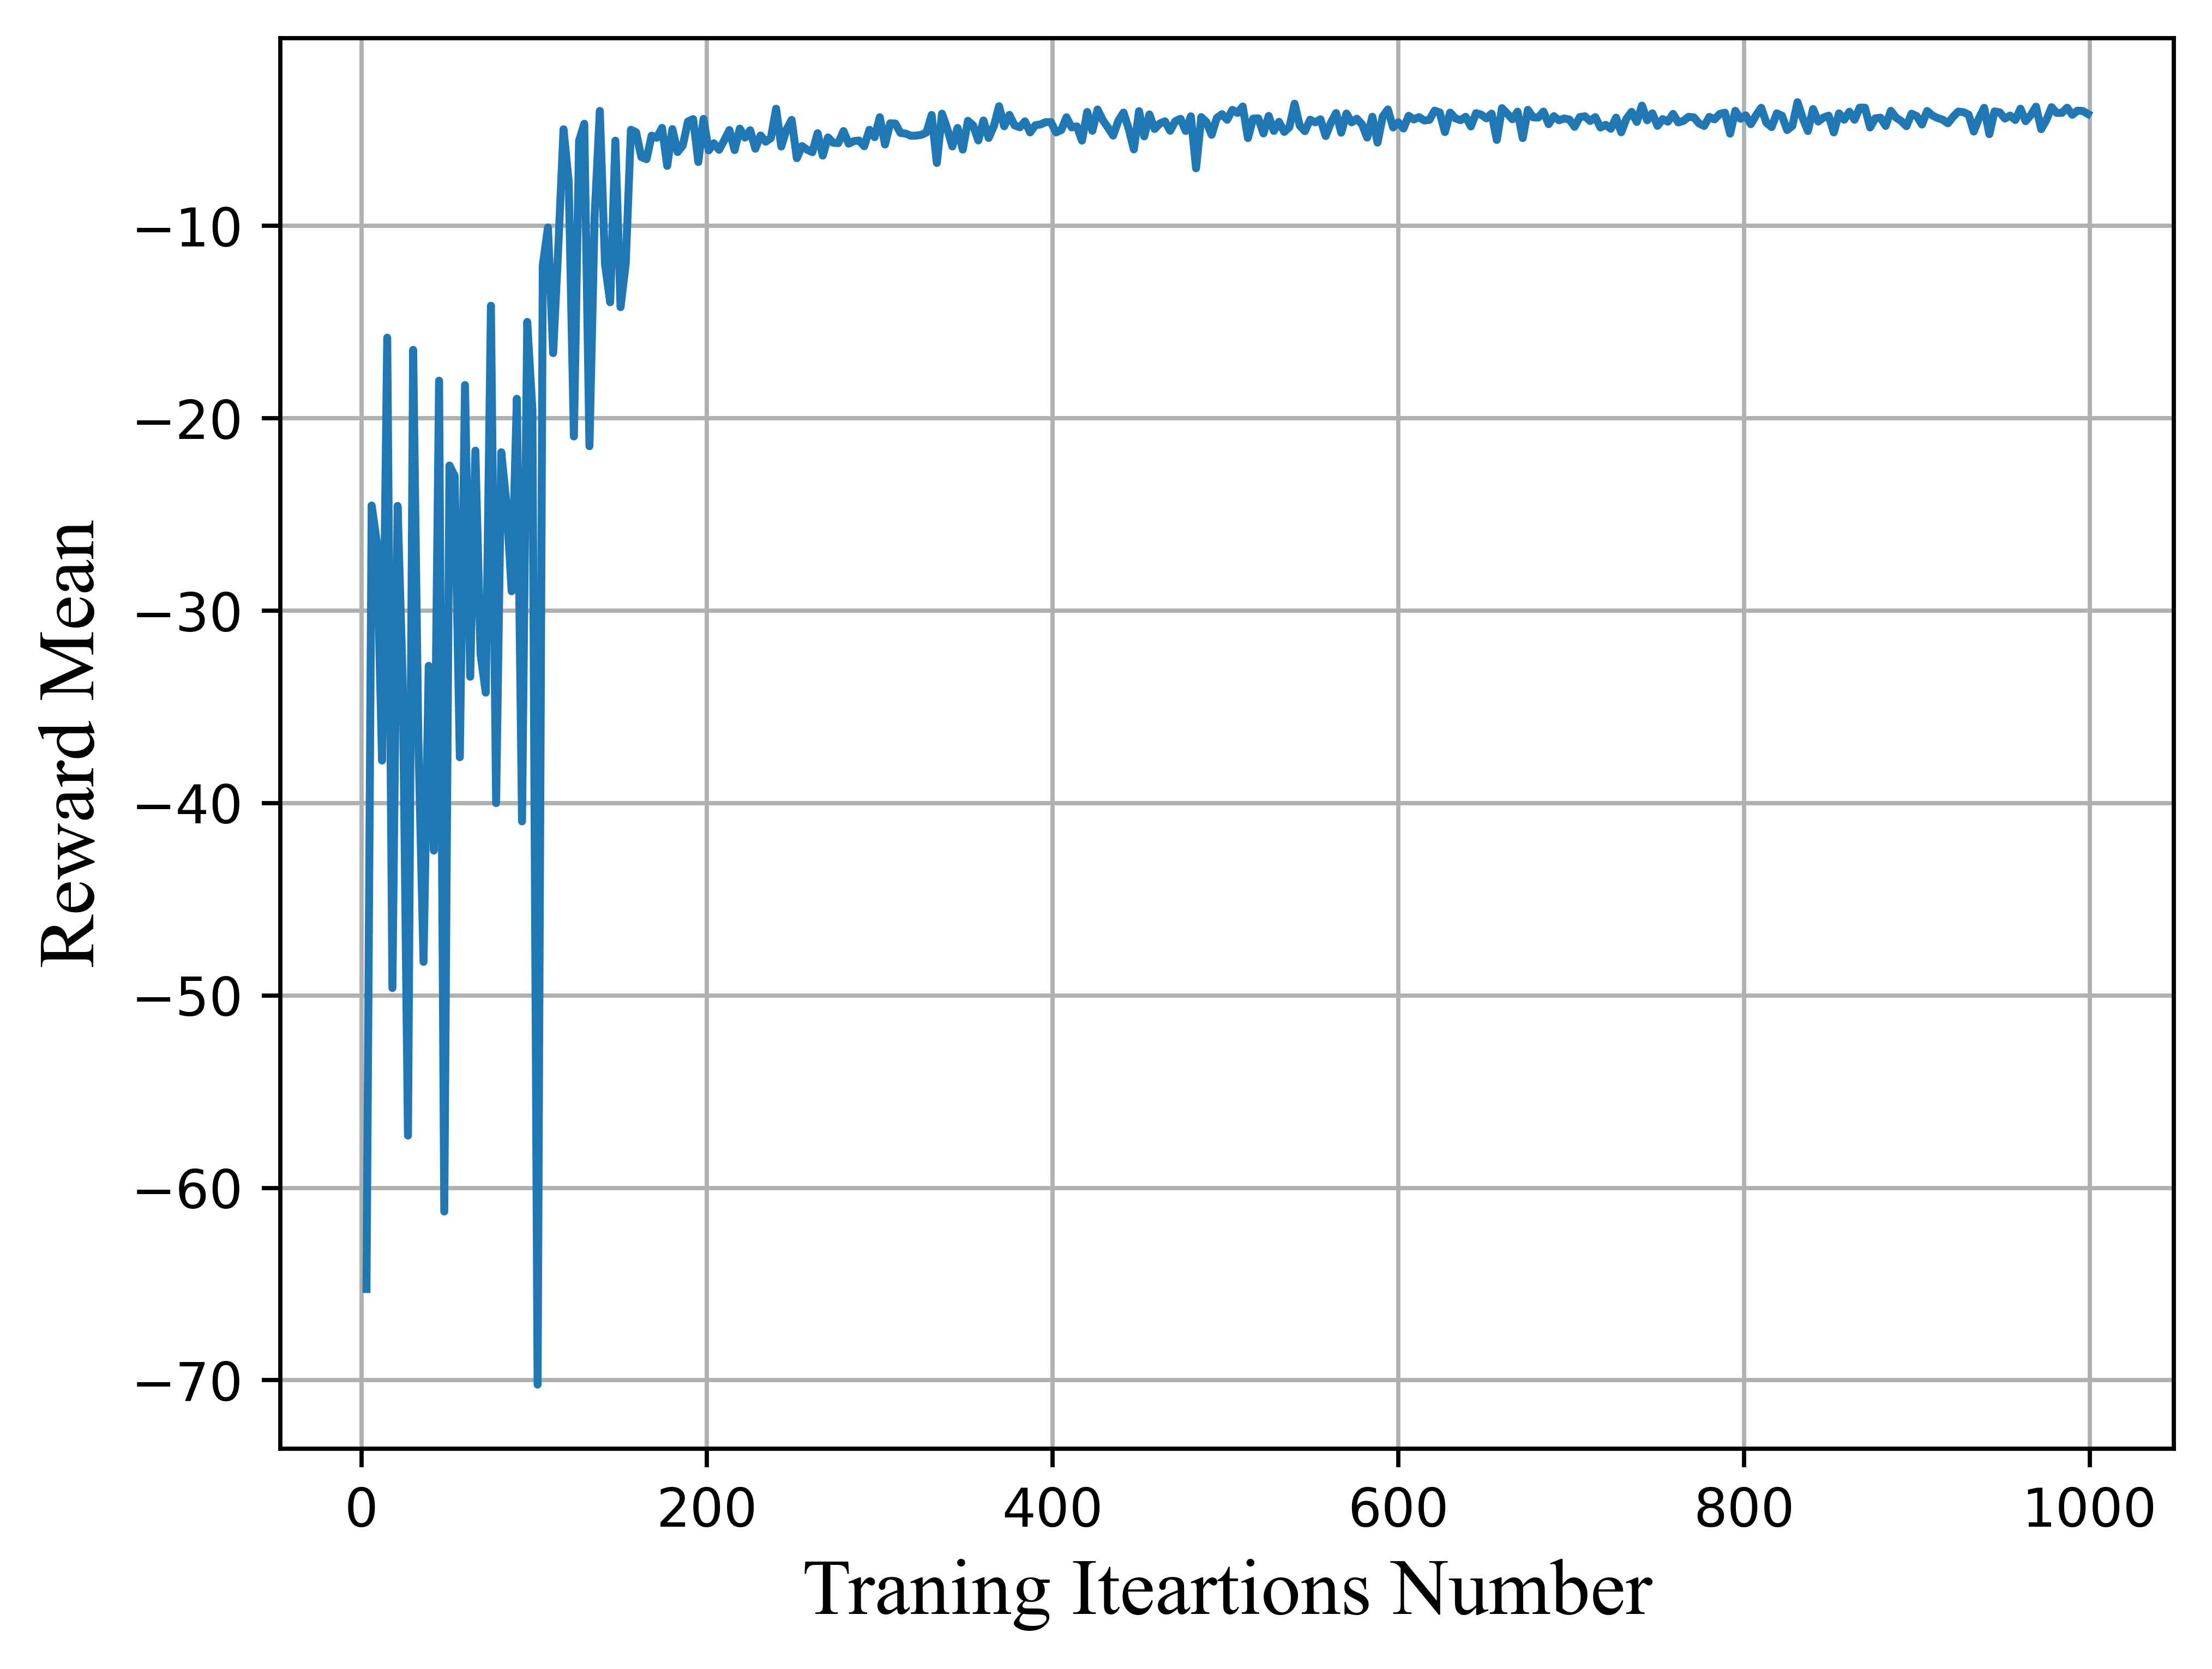

The table this chart was drawn from, first rows:
Wall time, Step, Value
1673096314, 600, -65.26
1673096323, 1200, -24.53
1673096332, 1800, -26.47
1673096342, 2400, -37.79
1673096351, 3000, -15.81
1673096360, 3600, -49.61
1673096369, 4200, -24.56
1673096378, 4800, -33.8
1673096387, 5400, -57.28
1673096397, 6000, -16.45
1673096406, 6600, -36.67
1673096415, 7200, -48.26
1673096424, 7800, -32.87
1673096433, 8400, -42.47
1673096443, 9000, -18.05
1673096453, 9600, -61.23
1673096463, 10200, -22.46
1673096472, 10800, -22.99
1673096480, 11400, -37.62
1673096490, 12000, -18.28
1673096499, 12600, -33.44
1673096509, 13200, -21.68
1673096518, 13800, -32.27
1673096527, 14400, -34.26
1673096536, 15000, -14.15
1673096545, 15600, -40
1673096553, 16200, -21.77
1673096562, 16800, -24.46
1673096571, 17400, -28.99
1673096581, 18000, -18.99
1673096591, 18600, -40.95
1673096600, 19200, -14.99
1673096609, 19800, -19.59
1673096619, 20400, -70.23
1673096628, 21000, -12.06
1673096637, 21600, -10.08
1673096646, 22200, -16.62
1673096654, 22800, -11.06
1673096663, 23400, -4.982
1673096672, 24000, -7.702
1673096682, 24600, -20.95
1673096692, 25200, -5.58
1673096701, 25800, -4.695
1673096711, 26400, -21.45
1673096721, 27000, -9.495
1673096729, 27600, -4.026
1673096739, 28200, -11.99
1673096748, 28800, -13.97
1673096759, 29400, -5.574
1673096768, 30000, -14.23
1673096777, 30600, -11.96
1673096786, 31200, -5.006
1673096795, 31800, -5.137
1673096803, 32400, -6.424
1673096812, 33000, -6.534
1673096821, 33600, -5.311
1673096830, 34200, -5.421
1673096838, 34800, -4.907
1673096848, 35400, -6.884
1673096856, 36000, -4.974
... 607 more rows
